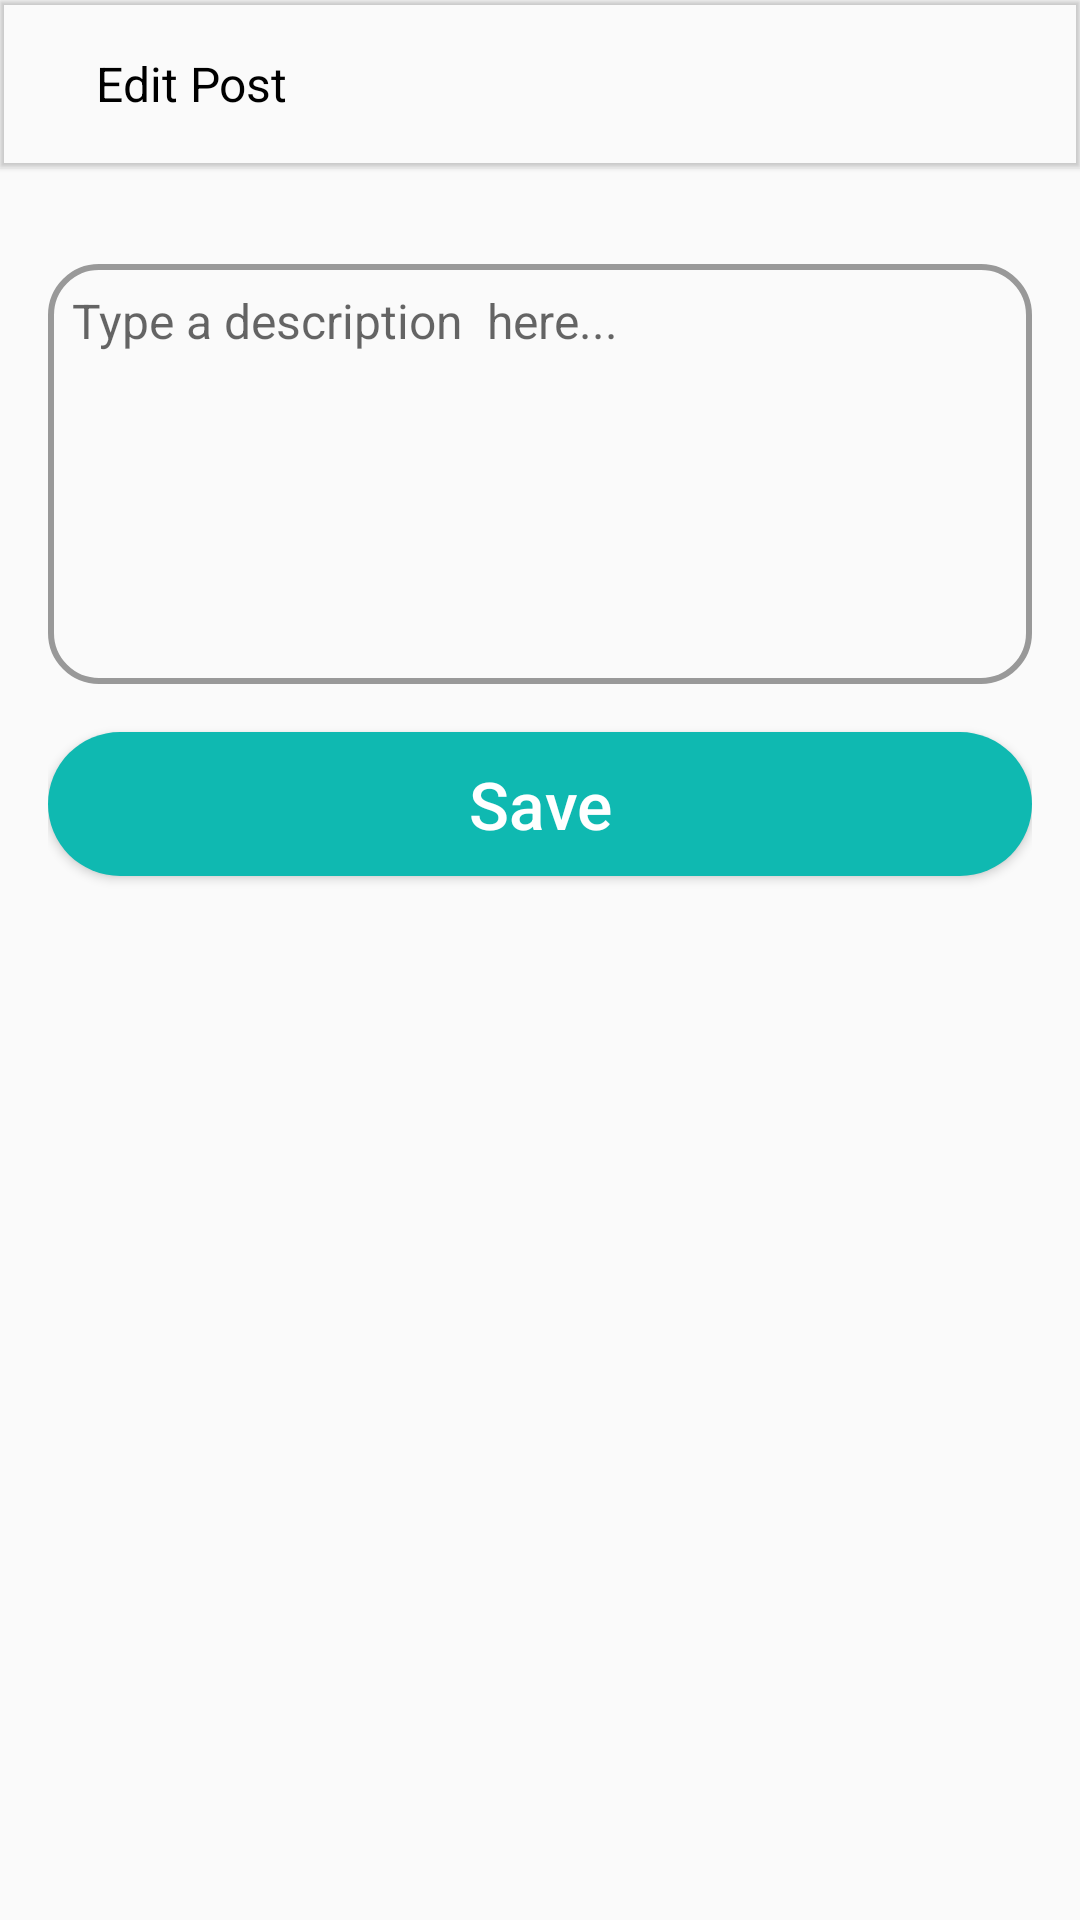

Android layout source for this screen:
<!-- AndroidManifest.xml: application theme AppTheme -->
<!-- res/layout/activity_edit_post.xml -->
<?xml version="1.0" encoding="utf-8"?>
<LinearLayout xmlns:android="http://schemas.android.com/apk/res/android"
    xmlns:app="http://schemas.android.com/apk/res-auto"
    xmlns:tools="http://schemas.android.com/tools"
    android:layout_width="match_parent"
    android:layout_height="match_parent"
    android:orientation="vertical"
    tools:context=".EditPostActivity">

    <com.google.android.material.appbar.MaterialToolbar
        android:layout_width="match_parent"
        android:layout_height="wrap_content"
        android:elevation="1dp"
        app:title="">

        <ImageButton
            android:layout_width="wrap_content"
            android:layout_height="wrap_content"
            android:src="@drawable/ic_baseline_arrow_back_24"
            android:background="@android:color/transparent"
            android:layout_marginRight="16dp"
            android:onClick="cancel"
            android:tint="@color/colorBlack"/>
        <TextView
            android:layout_width="wrap_content"
            android:layout_height="wrap_content"
            android:textColor="@color/colorBlack"
            android:textSize="16sp"
            android:text="Edit Post"/>
    </com.google.android.material.appbar.MaterialToolbar>

    <ScrollView
        android:layout_width="match_parent"
        android:layout_height="match_parent">
        <LinearLayout
            android:layout_width="match_parent"
            android:layout_height="wrap_content"
            android:padding="16dp"
            android:orientation="vertical">
            <EditText
                android:id="@+id/edit_desc"
                android:layout_width="match_parent"
                android:layout_height="140dp"
                android:inputType="textMultiLine"
                android:gravity="left"
                android:textSize="16sp"
                android:layout_marginTop="16dp"
                android:padding="8dp"
                android:hint="Type a description  here..."
                android:background="@drawable/round_borders"/>

            <Button
                android:id="@+id/btnSave"
                android:layout_width="match_parent"
                android:layout_height="wrap_content"
                android:background="@drawable/btn_round"
                android:textColor="@color/colorWhite"
                android:textSize="22sp"
                android:layout_marginTop="16dp"
                android:layout_marginBottom="64dp"
                android:textAllCaps="false"
                android:text="Save"/>
        </LinearLayout>
    </ScrollView>

</LinearLayout>
<!-- resources referenced by this layout -->
<resources>
  <color name="colorBlack">#000000</color>
  <color name="colorWhite">#FFFFFF</color>
  <!-- drawable btn_round (drawable) -->
  <?xml version="1.0" encoding="utf-8"?>
  <shape xmlns:android="http://schemas.android.com/apk/res/android">
      <solid android:color="@color/colorPrimary"/>
      <corners android:radius="32dp" />
  </shape>
  <!-- drawable round_borders (drawable) -->
  <?xml version="1.0" encoding="utf-8"?>
  <shape xmlns:android="http://schemas.android.com/apk/res/android">
      <stroke android:color="@color/colorLightGray" android:width="2dp" />
      <corners android:radius="16dp"/>
  </shape>
  <style name="AppTheme" parent="Theme.AppCompat.Light.NoActionBar">
          
          <item name="colorPrimary">@color/colorPrimary</item>
          <item name="colorPrimaryDark">@color/colorPrimaryDark</item>
          <item name="colorAccent">@color/colorAccent</item>
      </style>
  <color name="colorPrimary">#0fb9b1</color>
  <color name="colorLightGray">#999999</color>
  <color name="colorPrimaryDark">#15A6A0</color>
  <color name="colorAccent">#15A6A0</color>
</resources>
